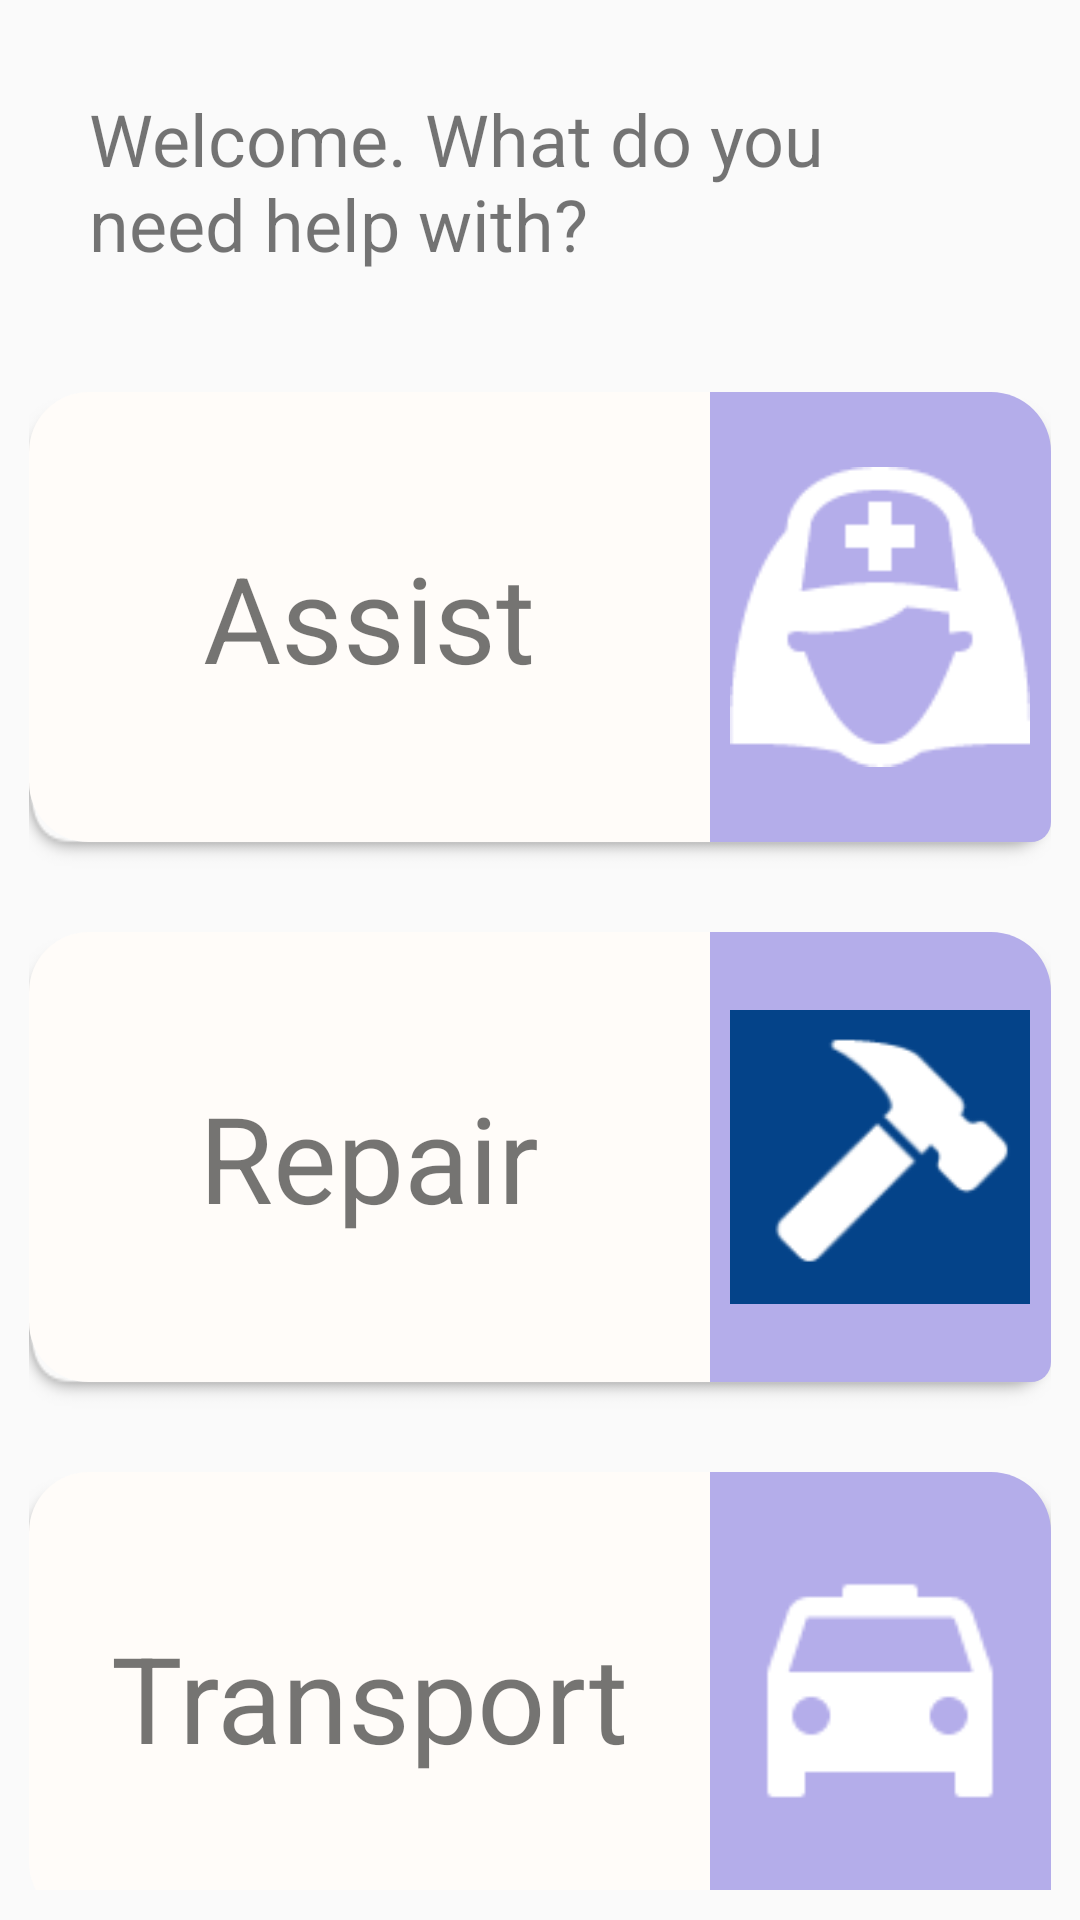

Android layout source for this screen:
<!-- AndroidManifest.xml: application theme AppTheme -->
<!-- res/layout/activity_art.xml -->
<?xml version="1.0" encoding="utf-8"?>
<RelativeLayout xmlns:android="http://schemas.android.com/apk/res/android"
    xmlns:tools="http://schemas.android.com/tools"
    android:id="@+id/activity_art"
    android:layout_width="match_parent"
    android:layout_height="match_parent"
    android:paddingBottom="@dimen/activity_vertical_margin"
    android:paddingLeft="@dimen/activity_horizontal_margin"
    android:paddingRight="@dimen/activity_horizontal_margin"
    android:paddingTop="@dimen/activity_vertical_margin"
    tools:context="com.example.art.art.ART">

    <TextView
        android:id="@+id/welcome"
        android:layout_width="match_parent"
        android:layout_height="wrap_content"
        android:text="Welcome. What do you need help with?"
        android:layout_margin="30dp"
        android:textSize="24dp"/>

    
        
        
        
        
        
        
        
        
        
        
    
        
        
        
        
        
        
        
        
        
        
        
        
    
        
        
        
        
        
        
        
        
        
        
        
        
        

    <LinearLayout android:id="@+id/assist"
        android:layout_below="@+id/welcome"
        android:orientation="horizontal"
        android:layout_width="fill_parent"
        android:layout_height="160dp"
        android:onClick="load_assist_activity"
        android:layout_margin="10dp"
        android:layout_marginBottom="15dp"
        android:background="@drawable/shadow_111618"
        >
        <TextView
            android:layout_width="0dp"
            android:layout_height="150dp"
            android:layout_weight="2"
            android:gravity="center"
            android:text="Assist"
            android:textSize="40dp"
            android:background="@drawable/round_label"/>

        <LinearLayout

            android:layout_width="0dp"
            android:layout_height="150dp"
            android:gravity="center"
            android:layout_weight="1"
            android:background="@drawable/round_image">

            
            <ImageView
                android:layout_width="100dp"
                android:layout_height="100dp"
                android:src="@drawable/assistance1"/>

        </LinearLayout>



    </LinearLayout>

    <LinearLayout android:id="@+id/rep"
        android:layout_below="@+id/assist"
        android:orientation="horizontal"
        android:layout_width="fill_parent"
        android:layout_height="160dp"
        android:onClick="load_repair_activity"
        android:layout_margin="10dp"
        android:layout_marginBottom="15dp"
        android:background="@drawable/shadow_111618"
        >
        <TextView
            android:layout_width="0dp"
            android:layout_height="150dp"
            android:layout_weight="2"
            android:gravity="center"
            android:text="Repair"
            android:textSize="40dp"
            android:background="@drawable/round_label"/>

        <LinearLayout

            android:layout_width="0dp"
            android:layout_height="150dp"
            android:gravity="center"
            android:layout_weight="1"
            android:background="@drawable/round_image">

            
            <ImageView
                android:layout_width="100dp"
                android:layout_height="100dp"
                android:src="@drawable/repair"/>

        </LinearLayout>



    </LinearLayout>

    <LinearLayout android:id="@+id/transport"
        android:layout_below="@+id/rep"
        android:orientation="horizontal"
        android:layout_width="fill_parent"
        android:layout_height="160dp"
        android:onClick="load_transportation_activity"
        android:layout_margin="10dp"
        android:layout_marginBottom="15dp"
        android:background="@drawable/shadow_111618"
        >
        <TextView
            android:layout_width="0dp"
            android:layout_height="150dp"
            android:layout_weight="2"
            android:gravity="center"
            android:text="Transport"
            android:textSize="40dp"
            android:background="@drawable/round_label"/>

        <LinearLayout

            android:layout_width="0dp"
            android:layout_height="150dp"
            android:gravity="center"
            android:layout_weight="1"
            android:background="@drawable/round_image">

            
            <ImageView
                android:layout_width="100dp"
                android:layout_height="100dp"
                android:src="@drawable/transport"/>

        </LinearLayout>



    </LinearLayout>

    
        
        
        
        
        
        
        
        
        
        

    
        
        
        
        
        
        
        
        
        
        
</RelativeLayout>
<!-- resources referenced by this layout -->
<resources>
  <!-- drawable assistance: png bitmap (drawable, 19427 bytes) -->
  <!-- drawable assistance1: png bitmap (drawable, 2552 bytes) -->
  <!-- drawable back (drawable) -->
  <?xml version="1.0" encoding="utf-8"?>
  <shape xmlns:android="http://schemas.android.com/apk/res/android" android:shape="rectangle" >
      <solid android:color="@android:color/white" />
      <stroke android:width="1dip" android:color="#000000"/>
  </shape>
  <!-- drawable repair: png bitmap (drawable, 7400 bytes) -->
  <!-- drawable round_button (drawable) -->
  <?xml version="1.0" encoding="utf-8"?>
  <shape xmlns:android="http://schemas.android.com/apk/res/android" android:shape="rectangle" android:padding="10dp">
      <solid android:color="@color/buttonBackground"/> 
      <corners
          android:bottomRightRadius="20dp"
          android:bottomLeftRadius="20dp"
          android:topLeftRadius="20dp"
          android:topRightRadius="20dp"/>
  </shape>
  <!-- drawable round_image (drawable) -->
  <?xml version="1.0" encoding="utf-8"?>
  <shape xmlns:android="http://schemas.android.com/apk/res/android" android:shape="rectangle" android:padding="10dp">
      <solid android:color="@color/buttonIcon"/> 
      <corners
          android:bottomRightRadius="20px"
          android:topRightRadius="20dp"/>
  </shape>
  <!-- drawable round_label (drawable) -->
  <?xml version="1.0" encoding="utf-8"?>
  <shape xmlns:android="http://schemas.android.com/apk/res/android" android:shape="rectangle" android:padding="10dp">
      <solid android:color="@color/buttonBackground"/> 
      <corners
          android:bottomLeftRadius="20dp"
          android:topLeftRadius="20dp" />
  </shape>
  <!-- drawable shadow_111618: png bitmap (drawable, 5045 bytes) -->
  <!-- drawable transport: png bitmap (drawable, 1104 bytes) -->
  <style name="AppTheme" parent="Theme.AppCompat.Light.DarkActionBar">
          
          <item name="colorPrimary">@color/colorPrimary</item>
          <item name="colorPrimaryDark">@color/colorPrimaryDark</item>
          <item name="colorAccent">@color/colorAccent</item>
          <item name="android:navigationBarColor">#FFFFFF</item>
      </style>
  <color name="buttonBackground">#FFFCF9</color>
  <color name="buttonIcon">#B4ADEA</color>
  <color name="colorPrimary">#FF6978</color>
  <color name="colorPrimaryDark">#FF6978</color>
  <color name="colorAccent">#FF4081</color>
</resources>
